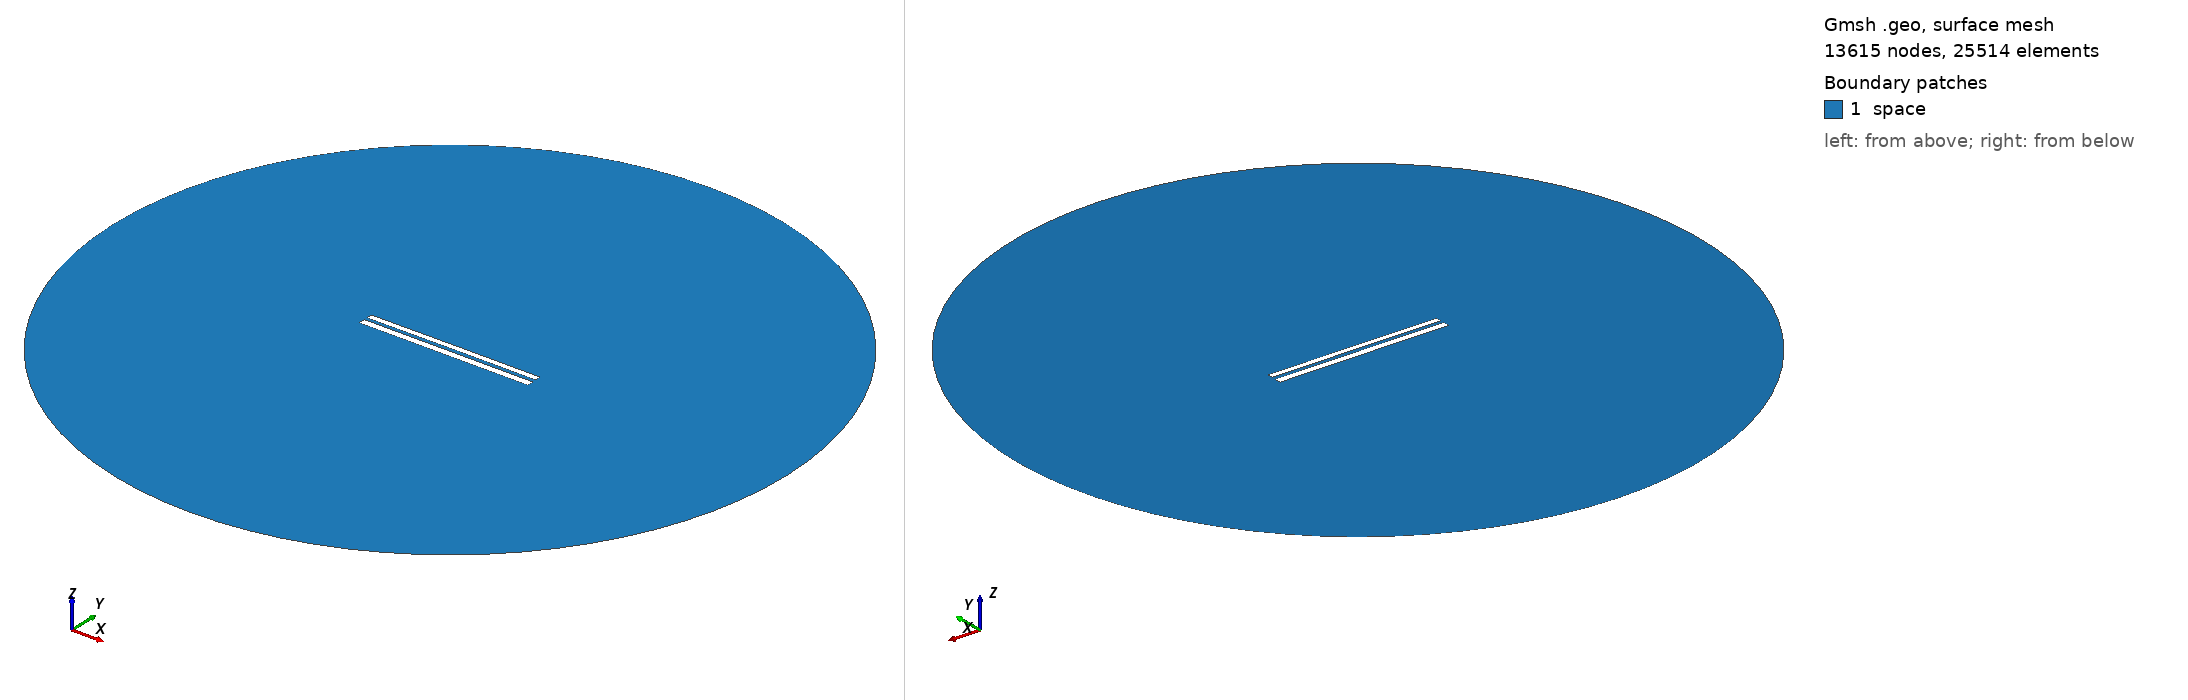

Gmsh geometry script, surface-meshed: 13615 nodes, 25514 surface elements. Boundary patches (legend numbers): 1 space. Left view from above one corner, right view from below the opposite corner. Legend entries are the model's physical surfaces. The drawing asked Gmsh for element sizes between 1% and 20% of the model's largest extent; the script's own settings can give other sizes.

=== 7463.geo (drawn) ===
//---------------------------------------
// Geometry kernel
//---------------------------------------

SetFactory("OpenCASCADE");



//---------------------------------------
// Parameters of the geometry
//---------------------------------------

// Overetch of the upper plate
overetch = 0.25;

// Distance between the plates
distance = 1.75;

// Discretization over the x axis (for the deformation)
nx = 50; 

// Length of the plate
L = 100 - overetch; 

// Number of modes
n = 4; 

// 1st mode coefficient
coeff(1) = 0.15;
beta(1) = 0.596864 * 3.1415926535 / L;

// 2nd mode coefficient
coeff(2) = 0.07499999999999998;
beta(2) = 1.49418 * 3.1415926535 / L;

// 3rd mode coefficient
coeff(3) = 0.0;
beta(3) = 2.50025 * 3.1415926535 / L;

// 4th mode coefficient
coeff(4) = 0.0;
beta(4) = 3.49999 * 3.1415926535 / L;



//---------------------------------------
// Upper plate (deformed rectangle)
//---------------------------------------

// Coordiantes of the upper plate
xmin = -50;
xmax = 50 - overetch;

// Height of the upper plate
yheight = 4 - 2 * overetch;

// Indexes of the points
UpperID[] = {};
LowerID[] = {};
LeftID[] = {};
RightID[] = {};

// Point index
p = 1;

// Horizontal edges
For i In {1:nx}
    x = xmin + (i-1)*(xmax - xmin)/(nx-1);

    y_bottom = distance / 2 + overetch;
    For j In {1:n}
        C = (Cosh(beta(j)*L) + Cos(beta(j)*L)) / (Sinh(beta(j)*L) + Sin(beta(j)*L));
        y_bottom  = y_bottom + coeff(j) * (Cosh(beta(j)*(x+50)) - Cos(beta(j)*(x+50)) - C * (Sinh(beta(j)*(x+50)) - Sin(beta(j)*(x+50))));
    EndFor

    y_top = y_bottom + yheight;

    Point(p) = {x, y_top, 0, 1.0};
    UpperID[i] = p;
    p = p + 1;

    Point(p) = {x, y_bottom, 0, 1.0};
    LowerID[i] = p;
    p = p + 1;
EndFor

// Create point lists
UpperPts[] = {}; LowerPts[] = {};
For i In {1:nx}
  UpperPts[] += {UpperID[i]};
  LowerPts[] += {LowerID[i]};
EndFor

// Build splines
Spline(1) = {UpperPts[]};
Spline(2) = {LowerPts[]};
Line(3) = {LowerPts[nx-1], UpperPts[nx-1]};
Line(4) = {LowerPts[0], UpperPts[0]};

// Build the plane surface
Curve Loop(1) = {2, 3, -1, -4};
Plane Surface(1) = {1};



//---------------------------------------
// Lower plate (rectangle)
//---------------------------------------

// Vertices
Point(1001) = {-50, -1, 0, 1.0};
Point(1002) = { 50, -1, 0, 1.0};
Point(1003) = { 50,  -5, 0, 1.0};
Point(1004) = {-50,  -5, 0, 1.0};

// Edges
Line(5) = {1001, 1002};
Line(6) = {1002, 1003};
Line(7) = {1003, 1004};
Line(8) = {1004, 1001};

// Plane surface
Line Loop(2) = {5, 6, 7, 8};
Plane Surface(2) = {2}; 



//---------------------------------------
// Outer (fictious) boundary
//---------------------------------------

// Points
Point(1005) = {0, 0, 0};       // Center
Point(1006) = {200, 0, 0};     // Start point
Point(1007) = {0, 200, 0};     // 90 degrees
Point(1008) = {-200, 0, 0};    // 180 degrees
Point(1009) = {0, -200, 0};    // 270 degrees

// Circle arcs (each needs start, center, end)
Circle(9) = {1006, 1005, 1007};
Circle(10) = {1007, 1005, 1008};
Circle(11) = {1008, 1005, 1009};
Circle(12) = {1009, 1005, 1006};

// Plane surface for the entire domain
Curve Loop(3) = {9, 10, 11, 12};
Surface(3) = {3};

// Subtract the plates from the whole domain to obtain the actual domain where we want to solve the equations
BooleanDifference{ Surface{3}; Delete; }{ Surface{1}; Surface{2}; Delete; }




//---------------------------------------
// Transfinite Lines/Curves
//---------------------------------------

// Set the number of points on the boundaries
r = 7;

// Plates
Transfinite Curve {1, 2} = 50*r Using Progression 1;
Transfinite Curve {3, 4} = 2*r Using Progression 1;
Transfinite Line {5, 7} = 50*r Using Progression 1;
Transfinite Line {6, 8} = 2*r Using Progression 1;

// Outer boundary
Transfinite Line {9, 10, 11, 12} = 20 Using Progression 1;



//---------------------------------------
// Physical groups
//---------------------------------------                

// Physical curves (boundaries)
Physical Line("force_segment", 10) = {2};
Physical Line("upper_plate", 11) = {1, 3, 4};
Physical Line("lower_plate", 12) = {5, 6, 7, 8};
Physical Line("boundary", 20) = {9, 10, 11, 12};

// Physical Surfaces
Physical Surface("space", 30) = {3};



//---------------------------------------
// 6. Generate the Mesh
//---------------------------------------

// 2D mesh generation
Mesh 2;
